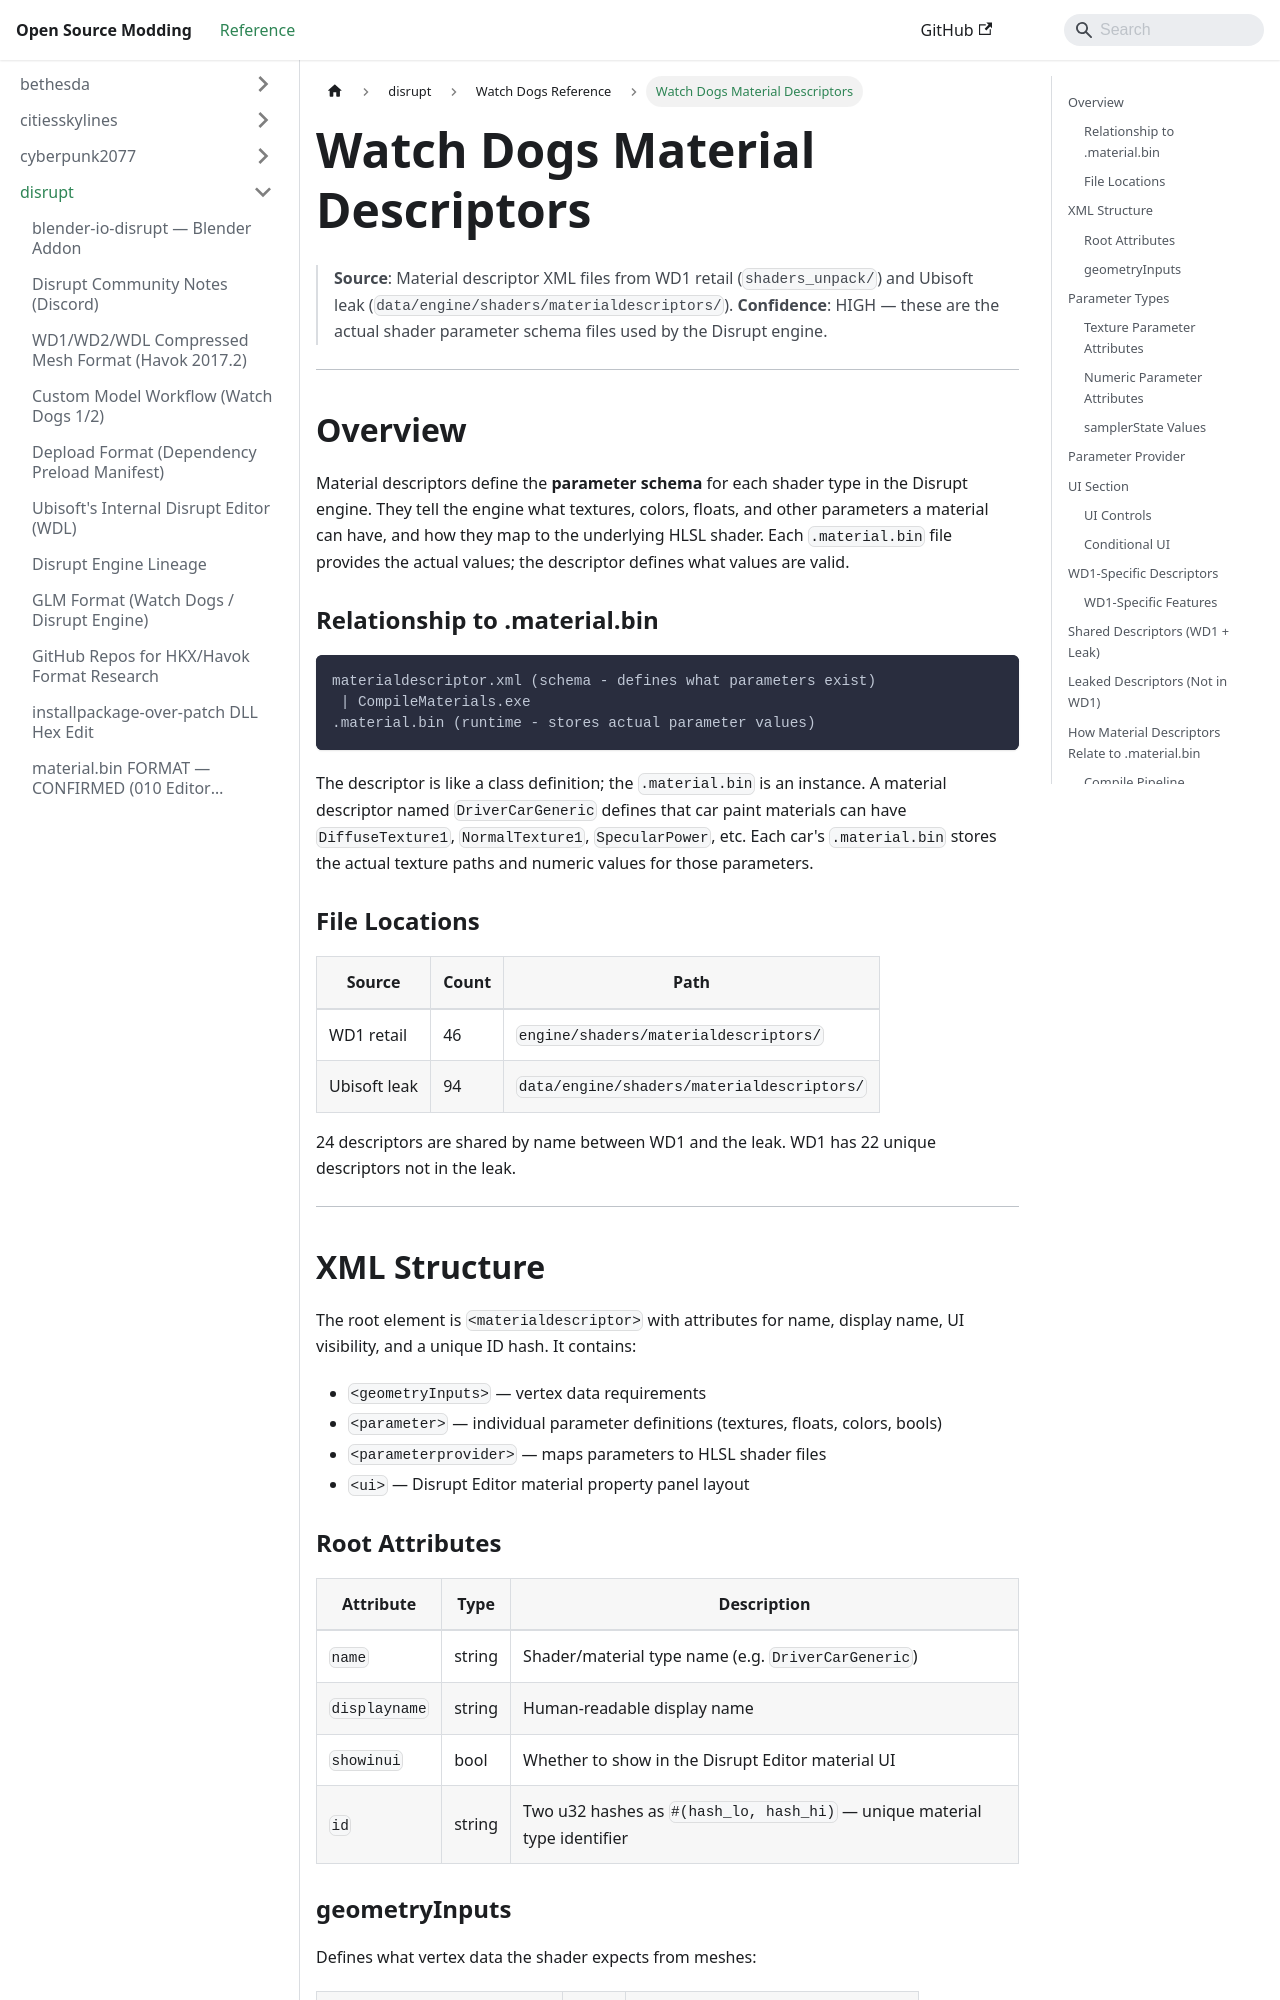

repository: Open-Source-Modding/open-source-modding.github.io · page: docs/disrupt/watch_dogs/material-descriptors/index.html · generator: docusaurus

# Watch Dogs Material Descriptors

> **Source**: Material descriptor XML files from WD1 retail (`shaders_unpack/`) and Ubisoft leak (`data/engine/shaders/materialdescriptors/`).
> **Confidence**: HIGH — these are the actual shader parameter schema files used by the Disrupt engine.

---

## Overview

Material descriptors define the **parameter schema** for each shader type in the Disrupt engine. They tell the engine what textures, colors, floats, and other parameters a material can have, and how they map to the underlying HLSL shader. Each `.material.bin` file provides the actual values; the descriptor defines what values are valid.

### Relationship to .material.bin

```
materialdescriptor.xml (schema - defines what parameters exist)
 | CompileMaterials.exe
.material.bin (runtime - stores actual parameter values)
```

The descriptor is like a class definition; the `.material.bin` is an instance. A material descriptor named `DriverCarGeneric` defines that car paint materials can have `DiffuseTexture1`, `NormalTexture1`, `SpecularPower`, etc. Each car's `.material.bin` stores the actual texture paths and numeric values for those parameters.

### File Locations

| Source | Count | Path |
|--------|-------|------|
| WD1 retail | 46 | `engine/shaders/materialdescriptors/` |
| Ubisoft leak | 94 | `data/engine/shaders/materialdescriptors/` |

24 descriptors are shared by name between WD1 and the leak. WD1 has 22 unique descriptors not in the leak.

---

## XML Structure

The root element is `<materialdescriptor>` with attributes for name, display name, UI visibility, and a unique ID hash. It contains:

- `<geometryInputs>` — vertex data requirements
- `<parameter>` — individual parameter definitions (textures, floats, colors, bools)
- `<parameterprovider>` — maps parameters to HLSL shader files
- `<ui>` — Disrupt Editor material property panel layout
